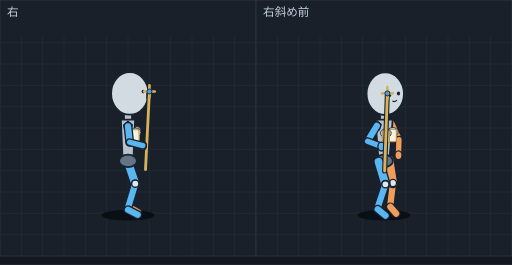
t = 0.00 s
t = 0.10 s: frame unchanged from t = 0.00 s, image omitted
t = 0.20 s: frame unchanged from t = 0.00 s, image omitted
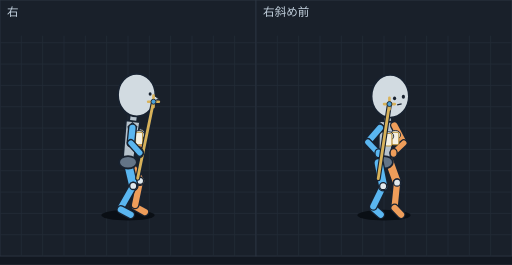
t = 0.29 s
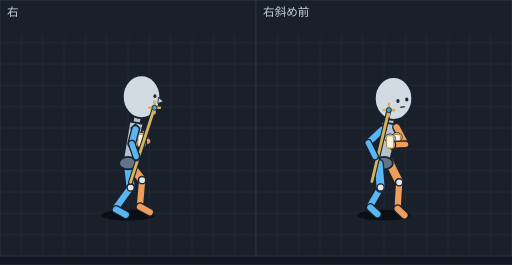
t = 0.38 s
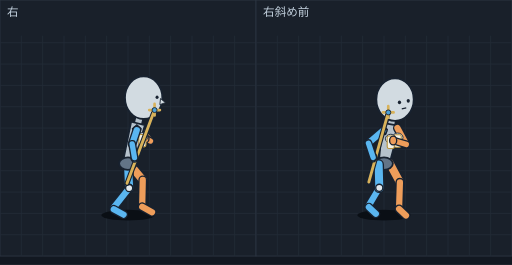
t = 0.47 s

The animated SVG that drew these frames (rendered in a browser with its animation timeline set to each time). Animation: 12 SMIL elements (animate=12); one cycle of 0.57 s, repeats indefinitely.

<svg xmlns="http://www.w3.org/2000/svg" viewBox="0 0 576 298" width="576" height="298" font-family="sans-serif"><rect width="576" height="298" fill="#121821"/><g transform="translate(0,0)"><rect width="288" height="288" fill="#19202a" stroke="#2c3542"/><line x1="24" y1="40" x2="24" y2="288" stroke="#222b37"/><line x1="48" y1="40" x2="48" y2="288" stroke="#222b37"/><line x1="72" y1="40" x2="72" y2="288" stroke="#222b37"/><line x1="96" y1="40" x2="96" y2="288" stroke="#222b37"/><line x1="120" y1="40" x2="120" y2="288" stroke="#222b37"/><line x1="144" y1="40" x2="144" y2="288" stroke="#222b37"/><line x1="168" y1="40" x2="168" y2="288" stroke="#222b37"/><line x1="192" y1="40" x2="192" y2="288" stroke="#222b37"/><line x1="216" y1="40" x2="216" y2="288" stroke="#222b37"/><line x1="240" y1="40" x2="240" y2="288" stroke="#222b37"/><line x1="264" y1="40" x2="264" y2="288" stroke="#222b37"/><line x1="0" y1="48" x2="288" y2="48" stroke="#222b37"/><line x1="0" y1="72" x2="288" y2="72" stroke="#222b37"/><line x1="0" y1="96" x2="288" y2="96" stroke="#222b37"/><line x1="0" y1="120" x2="288" y2="120" stroke="#222b37"/><line x1="0" y1="144" x2="288" y2="144" stroke="#222b37"/><line x1="0" y1="168" x2="288" y2="168" stroke="#222b37"/><line x1="0" y1="192" x2="288" y2="192" stroke="#222b37"/><line x1="0" y1="216" x2="288" y2="216" stroke="#222b37"/><line x1="0" y1="240" x2="288" y2="240" stroke="#222b37"/><line x1="0" y1="264" x2="288" y2="264" stroke="#222b37"/><text x="8" y="18" font-size="13" fill="#c4d2df">右</text><g display="inline"><ellipse cx="144.0" cy="242" rx="30" ry="6" fill="#0a0f15"/><line x1="145.7" y1="155.8" x2="147.8" y2="173.1" stroke="#182230" stroke-width="9" stroke-linecap="round"/><line x1="145.7" y1="155.8" x2="147.8" y2="173.1" stroke="#ee9d5a" stroke-width="6" stroke-linecap="round"/><ellipse cx="147.8" cy="173.1" rx="4" ry="5" fill="#ee9d5a" stroke="#182230" stroke-width="1.5"/><line x1="144.0" y1="137.9" x2="145.7" y2="155.8" stroke="#182230" stroke-width="10" stroke-linecap="round"/><line x1="144.0" y1="137.9" x2="145.7" y2="155.8" stroke="#ee9d5a" stroke-width="7" stroke-linecap="round"/><line x1="144.0" y1="232.2" x2="154.9" y2="238.5" stroke="#182230" stroke-width="10" stroke-linecap="round"/><line x1="144.0" y1="232.2" x2="154.9" y2="238.5" stroke="#ee9d5a" stroke-width="7" stroke-linecap="round"/><line x1="152.2" y1="204.5" x2="144.0" y2="230.2" stroke="#182230" stroke-width="10" stroke-linecap="round"/><line x1="152.2" y1="204.5" x2="144.0" y2="230.2" stroke="#ee9d5a" stroke-width="7" stroke-linecap="round"/><line x1="144.0" y1="179.5" x2="152.2" y2="204.5" stroke="#182230" stroke-width="12" stroke-linecap="round"/><line x1="144.0" y1="179.5" x2="152.2" y2="204.5" stroke="#ee9d5a" stroke-width="9" stroke-linecap="round"/><ellipse cx="152.2" cy="204.5" rx="4" ry="4" fill="#e1e8ec" stroke="#182230" stroke-width="1.5"/><ellipse cx="152.5" cy="147.0" rx="6" ry="5" fill="#dfe4e8" stroke="#182230" stroke-width="1"/><rect x="148.5" y="144.0" width="8" height="14" rx="2" fill="#f5f1e3" stroke="#b8923a" stroke-width="1.2"/><line x1="144.0" y1="182.5" x2="152.2" y2="206.6" stroke="#182230" stroke-width="12" stroke-linecap="round"/><line x1="144.0" y1="182.5" x2="152.2" y2="206.6" stroke="#5ab6f0" stroke-width="9" stroke-linecap="round"/><line x1="152.2" y1="206.6" x2="144.0" y2="233.8" stroke="#182230" stroke-width="10" stroke-linecap="round"/><line x1="152.2" y1="206.6" x2="144.0" y2="233.8" stroke="#5ab6f0" stroke-width="7" stroke-linecap="round"/><line x1="144.0" y1="235.8" x2="154.9" y2="241.5" stroke="#182230" stroke-width="10" stroke-linecap="round"/><line x1="144.0" y1="235.8" x2="154.9" y2="241.5" stroke="#5ab6f0" stroke-width="7" stroke-linecap="round"/><ellipse cx="152.2" cy="206.6" rx="4" ry="4" fill="#e1e8ec" stroke="#182230" stroke-width="1.5"/><line x1="144.0" y1="125.5" x2="144.0" y2="144.5" stroke="#182230" stroke-width="10" stroke-linecap="round"/><line x1="144.0" y1="125.5" x2="144.0" y2="144.5" stroke="#b6c2cc" stroke-width="7" stroke-linecap="round"/><polygon points="152.0,134.5 136.0,134.5 138.0,181.0 150.0,181.0" fill="#b6c2cc" stroke="#182230" stroke-width="2" stroke-linejoin="round"/><ellipse cx="144.0" cy="181.0" rx="10" ry="7" fill="#637487" stroke="#182230" stroke-width="2"/><polygon points="146.0,99.4 142.0,90.7 146.0,105.4" fill="#f0d7c3" stroke="#182230" stroke-width="1.5" stroke-linejoin="round"/><polygon points="146.0,102.6 142.0,99.3 146.0,108.6" fill="#f0d7c3" stroke="#182230" stroke-width="1.5" stroke-linejoin="round"/><ellipse cx="146.0" cy="105.0" rx="21" ry="24" fill="#d2dbe1" stroke="#182230" stroke-width="2"/><ellipse cx="161.0" cy="103.0" rx="1.7" ry="2" fill="#182230"/><polygon points="165.0,104.0 171.0,108.0 165.0,111.0" fill="#d2dbe1" stroke="#182230" stroke-width="1"/><ellipse cx="152.5" cy="149.0" rx="6" ry="5" fill="#dfe4e8" stroke="#182230" stroke-width="1"/><rect x="148.5" y="146.0" width="8" height="14" rx="2" fill="#f5f1e3" stroke="#b8923a" stroke-width="1.2"/><polygon points="144.0,136.1 149.0,140.6 147.0,146.6 140.0,145.1 139.0,140.6" fill="#246a9e" stroke="#182230" stroke-width="1.2"/><line x1="163.7" y1="190.8" x2="168.1" y2="102.9" stroke="#182230" stroke-width="5.7" stroke-linecap="round"/><line x1="163.7" y1="190.8" x2="168.1" y2="102.9" stroke="#d8b25a" stroke-width="3.2" stroke-linecap="round"/><path d="M162.1,102.9 H174.1 M168.1,95.9 V108.9" stroke="#d8b25a" stroke-width="3" stroke-linecap="round"/><circle cx="168.1" cy="102.9" r="2.8" fill="#4aa0d8" stroke="#182230" stroke-width="1"/><line x1="144.0" y1="142.1" x2="145.9" y2="160.0" stroke="#182230" stroke-width="10" stroke-linecap="round"/><line x1="144.0" y1="142.1" x2="145.9" y2="160.0" stroke="#5ab6f0" stroke-width="7" stroke-linecap="round"/><ellipse cx="160.7" cy="163.8" rx="4" ry="5" fill="#5ab6f0" stroke="#182230" stroke-width="1.5"/><line x1="145.9" y1="160.0" x2="160.7" y2="163.8" stroke="#182230" stroke-width="9" stroke-linecap="round"/><line x1="145.9" y1="160.0" x2="160.7" y2="163.8" stroke="#5ab6f0" stroke-width="6" stroke-linecap="round"/><animate attributeName="display" values="inline;none;none;none;none;none" keyTimes="0.0000;0.3509;0.4737;0.5965;0.7193;0.8596" calcMode="discrete" dur="570ms" repeatCount="indefinite"/></g><g display="none"><ellipse cx="144.0" cy="242" rx="30" ry="6" fill="#0a0f15"/><line x1="149.8" y1="156.9" x2="150.3" y2="173.8" stroke="#182230" stroke-width="9" stroke-linecap="round"/><line x1="149.8" y1="156.9" x2="150.3" y2="173.8" stroke="#ee9d5a" stroke-width="6" stroke-linecap="round"/><line x1="145.6" y1="138.4" x2="149.8" y2="156.9" stroke="#182230" stroke-width="10" stroke-linecap="round"/><line x1="145.6" y1="138.4" x2="149.8" y2="156.9" stroke="#ee9d5a" stroke-width="7" stroke-linecap="round"/><ellipse cx="150.3" cy="173.8" rx="4" ry="5" fill="#ee9d5a" stroke="#182230" stroke-width="1.5"/><line x1="146.5" y1="232.3" x2="157.4" y2="238.5" stroke="#182230" stroke-width="10" stroke-linecap="round"/><line x1="146.5" y1="232.3" x2="157.4" y2="238.5" stroke="#ee9d5a" stroke-width="7" stroke-linecap="round"/><line x1="154.2" y1="204.2" x2="146.5" y2="230.3" stroke="#182230" stroke-width="10" stroke-linecap="round"/><line x1="154.2" y1="204.2" x2="146.5" y2="230.3" stroke="#ee9d5a" stroke-width="7" stroke-linecap="round"/><line x1="144.0" y1="179.9" x2="154.2" y2="204.2" stroke="#182230" stroke-width="12" stroke-linecap="round"/><line x1="144.0" y1="179.9" x2="154.2" y2="204.2" stroke="#ee9d5a" stroke-width="9" stroke-linecap="round"/><ellipse cx="154.2" cy="204.2" rx="4" ry="4" fill="#e1e8ec" stroke="#182230" stroke-width="1.5"/><ellipse cx="153.8" cy="147.8" rx="6" ry="5" fill="#dfe4e8" stroke="#182230" stroke-width="1"/><rect x="149.8" y="144.8" width="8" height="14" rx="2" fill="#f5f1e3" stroke="#b8923a" stroke-width="1.2"/><line x1="144.0" y1="183.0" x2="151.8" y2="207.3" stroke="#182230" stroke-width="12" stroke-linecap="round"/><line x1="144.0" y1="183.0" x2="151.8" y2="207.3" stroke="#5ab6f0" stroke-width="9" stroke-linecap="round"/><line x1="151.8" y1="207.3" x2="141.5" y2="233.7" stroke="#182230" stroke-width="10" stroke-linecap="round"/><line x1="151.8" y1="207.3" x2="141.5" y2="233.7" stroke="#5ab6f0" stroke-width="7" stroke-linecap="round"/><line x1="141.5" y1="235.7" x2="152.4" y2="241.5" stroke="#182230" stroke-width="10" stroke-linecap="round"/><line x1="141.5" y1="235.7" x2="152.4" y2="241.5" stroke="#5ab6f0" stroke-width="7" stroke-linecap="round"/><ellipse cx="151.8" cy="207.3" rx="4" ry="4" fill="#e1e8ec" stroke="#182230" stroke-width="1.5"/><line x1="146.1" y1="126.0" x2="145.4" y2="145.0" stroke="#182230" stroke-width="10" stroke-linecap="round"/><line x1="146.1" y1="126.0" x2="145.4" y2="145.0" stroke="#b6c2cc" stroke-width="7" stroke-linecap="round"/><polygon points="153.8,135.3 137.8,134.7 138.0,181.2 150.0,181.7" fill="#b6c2cc" stroke="#182230" stroke-width="2" stroke-linejoin="round"/><ellipse cx="144.0" cy="181.5" rx="10" ry="7" fill="#637487" stroke="#182230" stroke-width="2"/><polygon points="148.5,99.9 144.6,91.1 148.4,105.9" fill="#f0d7c3" stroke="#182230" stroke-width="1.5" stroke-linejoin="round"/><polygon points="148.5,103.1 144.6,99.8 148.4,109.1" fill="#f0d7c3" stroke="#182230" stroke-width="1.5" stroke-linejoin="round"/><ellipse cx="148.5" cy="105.5" rx="21" ry="24" fill="#d2dbe1" stroke="#182230" stroke-width="2"/><ellipse cx="163.5" cy="103.8" rx="1.7" ry="2" fill="#182230"/><polygon points="167.5,104.8 173.4,108.9 167.4,111.8" fill="#d2dbe1" stroke="#182230" stroke-width="1"/><ellipse cx="153.8" cy="149.8" rx="6" ry="5" fill="#dfe4e8" stroke="#182230" stroke-width="1"/><rect x="149.8" y="146.8" width="8" height="14" rx="2" fill="#f5f1e3" stroke="#b8923a" stroke-width="1.2"/><polygon points="145.6,136.6 150.6,141.1 148.6,147.1 141.6,145.6 140.6,141.1" fill="#246a9e" stroke="#182230" stroke-width="1.2"/><line x1="161.4" y1="194.2" x2="170.0" y2="106.6" stroke="#182230" stroke-width="5.7" stroke-linecap="round"/><line x1="161.4" y1="194.2" x2="170.0" y2="106.6" stroke="#d8b25a" stroke-width="3.2" stroke-linecap="round"/><path d="M164.0,106.6 H176.0 M170.0,99.6 V112.6" stroke="#d8b25a" stroke-width="3" stroke-linecap="round"/><circle cx="170.0" cy="106.6" r="2.8" fill="#4aa0d8" stroke="#182230" stroke-width="1"/><line x1="145.6" y1="142.6" x2="146.3" y2="160.3" stroke="#182230" stroke-width="10" stroke-linecap="round"/><line x1="145.6" y1="142.6" x2="146.3" y2="160.3" stroke="#5ab6f0" stroke-width="7" stroke-linecap="round"/><ellipse cx="160.0" cy="166.5" rx="4" ry="5" fill="#5ab6f0" stroke="#182230" stroke-width="1.5"/><line x1="146.3" y1="160.3" x2="160.0" y2="166.5" stroke="#182230" stroke-width="9" stroke-linecap="round"/><line x1="146.3" y1="160.3" x2="160.0" y2="166.5" stroke="#5ab6f0" stroke-width="6" stroke-linecap="round"/><animate attributeName="display" values="none;inline;none;none;none;none" keyTimes="0.0000;0.3509;0.4737;0.5965;0.7193;0.8596" calcMode="discrete" dur="570ms" repeatCount="indefinite"/></g><g display="none"><ellipse cx="144.0" cy="242" rx="30" ry="6" fill="#0a0f15"/><line x1="149.0" y1="139.7" x2="158.8" y2="158.2" stroke="#182230" stroke-width="10" stroke-linecap="round"/><line x1="149.0" y1="139.7" x2="158.8" y2="158.2" stroke="#ee9d5a" stroke-width="7" stroke-linecap="round"/><line x1="158.8" y1="158.2" x2="156.8" y2="170.2" stroke="#182230" stroke-width="9" stroke-linecap="round"/><line x1="158.8" y1="158.2" x2="156.8" y2="170.2" stroke="#ee9d5a" stroke-width="6" stroke-linecap="round"/><line x1="152.0" y1="232.4" x2="163.0" y2="238.5" stroke="#182230" stroke-width="10" stroke-linecap="round"/><line x1="152.0" y1="232.4" x2="163.0" y2="238.5" stroke="#ee9d5a" stroke-width="7" stroke-linecap="round"/><line x1="157.6" y1="203.3" x2="152.0" y2="230.4" stroke="#182230" stroke-width="10" stroke-linecap="round"/><line x1="157.6" y1="203.3" x2="152.0" y2="230.4" stroke="#ee9d5a" stroke-width="7" stroke-linecap="round"/><line x1="144.0" y1="181.0" x2="157.6" y2="203.3" stroke="#182230" stroke-width="12" stroke-linecap="round"/><line x1="144.0" y1="181.0" x2="157.6" y2="203.3" stroke="#ee9d5a" stroke-width="9" stroke-linecap="round"/><ellipse cx="157.6" cy="203.3" rx="4" ry="4" fill="#e1e8ec" stroke="#182230" stroke-width="1.5"/><ellipse cx="156.5" cy="149.8" rx="6" ry="5" fill="#dfe4e8" stroke="#182230" stroke-width="1"/><rect x="152.5" y="146.8" width="8" height="14" rx="2" fill="#f5f1e3" stroke="#b8923a" stroke-width="1.2"/><ellipse cx="156.8" cy="170.2" rx="4" ry="5" fill="#ee9d5a" stroke="#182230" stroke-width="1.5"/><line x1="144.0" y1="184.0" x2="149.9" y2="209.1" stroke="#182230" stroke-width="12" stroke-linecap="round"/><line x1="144.0" y1="184.0" x2="149.9" y2="209.1" stroke="#5ab6f0" stroke-width="9" stroke-linecap="round"/><line x1="149.9" y1="209.1" x2="136.0" y2="233.6" stroke="#182230" stroke-width="10" stroke-linecap="round"/><line x1="149.9" y1="209.1" x2="136.0" y2="233.6" stroke="#5ab6f0" stroke-width="7" stroke-linecap="round"/><line x1="136.0" y1="235.6" x2="147.0" y2="241.5" stroke="#182230" stroke-width="10" stroke-linecap="round"/><line x1="136.0" y1="235.6" x2="147.0" y2="241.5" stroke="#5ab6f0" stroke-width="7" stroke-linecap="round"/><ellipse cx="149.9" cy="209.1" rx="4" ry="4" fill="#e1e8ec" stroke="#182230" stroke-width="1.5"/><line x1="150.8" y1="127.4" x2="148.4" y2="146.3" stroke="#182230" stroke-width="10" stroke-linecap="round"/><line x1="150.8" y1="127.4" x2="148.4" y2="146.3" stroke="#b6c2cc" stroke-width="7" stroke-linecap="round"/><polygon points="157.6,137.3 141.7,135.4 138.0,181.8 150.0,183.2" fill="#b6c2cc" stroke="#182230" stroke-width="2" stroke-linejoin="round"/><ellipse cx="144.0" cy="182.5" rx="10" ry="7" fill="#637487" stroke="#182230" stroke-width="2"/><polygon points="154.0,101.3 150.4,92.4 153.7,107.3" fill="#f0d7c3" stroke="#182230" stroke-width="1.5" stroke-linejoin="round"/><polygon points="154.0,104.6 150.4,101.1 153.7,110.6" fill="#f0d7c3" stroke="#182230" stroke-width="1.5" stroke-linejoin="round"/><ellipse cx="153.8" cy="106.9" rx="21" ry="24" fill="#d2dbe1" stroke="#182230" stroke-width="2"/><ellipse cx="168.9" cy="105.7" rx="1.7" ry="2" fill="#182230"/><polygon points="172.9,106.9 178.6,111.2 172.5,113.9" fill="#d2dbe1" stroke="#182230" stroke-width="1"/><ellipse cx="156.5" cy="151.8" rx="6" ry="5" fill="#dfe4e8" stroke="#182230" stroke-width="1"/><rect x="152.5" y="148.8" width="8" height="14" rx="2" fill="#f5f1e3" stroke="#b8923a" stroke-width="1.2"/><polygon points="149.0,137.9 154.0,142.4 152.0,148.4 145.0,146.9 144.0,142.4" fill="#246a9e" stroke="#182230" stroke-width="1.2"/><line x1="149.0" y1="143.9" x2="147.3" y2="160.9" stroke="#182230" stroke-width="10" stroke-linecap="round"/><line x1="149.0" y1="143.9" x2="147.3" y2="160.9" stroke="#5ab6f0" stroke-width="7" stroke-linecap="round"/><line x1="154.9" y1="200.5" x2="172.7" y2="114.4" stroke="#182230" stroke-width="5.7" stroke-linecap="round"/><line x1="154.9" y1="200.5" x2="172.7" y2="114.4" stroke="#d8b25a" stroke-width="3.2" stroke-linecap="round"/><path d="M166.7,114.4 H178.7 M172.7,107.4 V120.4" stroke="#d8b25a" stroke-width="3" stroke-linecap="round"/><circle cx="172.7" cy="114.4" r="2.8" fill="#4aa0d8" stroke="#182230" stroke-width="1"/><ellipse cx="157.3" cy="171.9" rx="4" ry="5" fill="#5ab6f0" stroke="#182230" stroke-width="1.5"/><line x1="147.3" y1="160.9" x2="157.3" y2="171.9" stroke="#182230" stroke-width="9" stroke-linecap="round"/><line x1="147.3" y1="160.9" x2="157.3" y2="171.9" stroke="#5ab6f0" stroke-width="6" stroke-linecap="round"/><animate attributeName="display" values="none;none;inline;none;none;none" keyTimes="0.0000;0.3509;0.4737;0.5965;0.7193;0.8596" calcMode="discrete" dur="570ms" repeatCount="indefinite"/></g><g display="none"><ellipse cx="144.0" cy="242" rx="30" ry="6" fill="#0a0f15"/><line x1="152.4" y1="141.3" x2="166.1" y2="158.9" stroke="#182230" stroke-width="10" stroke-linecap="round"/><line x1="152.4" y1="141.3" x2="166.1" y2="158.9" stroke="#ee9d5a" stroke-width="7" stroke-linecap="round"/><line x1="144.0" y1="182.0" x2="159.9" y2="202.6" stroke="#182230" stroke-width="12" stroke-linecap="round"/><line x1="144.0" y1="182.0" x2="159.9" y2="202.6" stroke="#ee9d5a" stroke-width="9" stroke-linecap="round"/><line x1="159.9" y1="202.6" x2="157.5" y2="230.5" stroke="#182230" stroke-width="10" stroke-linecap="round"/><line x1="159.9" y1="202.6" x2="157.5" y2="230.5" stroke="#ee9d5a" stroke-width="7" stroke-linecap="round"/><ellipse cx="159.9" cy="202.6" rx="4" ry="4" fill="#e1e8ec" stroke="#182230" stroke-width="1.5"/><line x1="157.5" y1="232.5" x2="168.5" y2="238.6" stroke="#182230" stroke-width="10" stroke-linecap="round"/><line x1="157.5" y1="232.5" x2="168.5" y2="238.6" stroke="#ee9d5a" stroke-width="7" stroke-linecap="round"/><line x1="166.1" y1="158.9" x2="160.9" y2="160.9" stroke="#182230" stroke-width="9" stroke-linecap="round"/><line x1="166.1" y1="158.9" x2="160.9" y2="160.9" stroke="#ee9d5a" stroke-width="6" stroke-linecap="round"/><ellipse cx="159.1" cy="152.0" rx="6" ry="5" fill="#dfe4e8" stroke="#182230" stroke-width="1"/><rect x="155.1" y="149.0" width="8" height="14" rx="2" fill="#f5f1e3" stroke="#b8923a" stroke-width="1.2"/><line x1="144.0" y1="185.1" x2="147.0" y2="210.9" stroke="#182230" stroke-width="12" stroke-linecap="round"/><line x1="144.0" y1="185.1" x2="147.0" y2="210.9" stroke="#5ab6f0" stroke-width="9" stroke-linecap="round"/><line x1="147.0" y1="210.9" x2="130.5" y2="233.5" stroke="#182230" stroke-width="10" stroke-linecap="round"/><line x1="147.0" y1="210.9" x2="130.5" y2="233.5" stroke="#5ab6f0" stroke-width="7" stroke-linecap="round"/><line x1="130.5" y1="235.5" x2="141.5" y2="241.5" stroke="#182230" stroke-width="10" stroke-linecap="round"/><line x1="130.5" y1="235.5" x2="141.5" y2="241.5" stroke="#5ab6f0" stroke-width="7" stroke-linecap="round"/><ellipse cx="147.0" cy="210.9" rx="4" ry="4" fill="#e1e8ec" stroke="#182230" stroke-width="1.5"/><line x1="155.4" y1="129.2" x2="151.5" y2="147.8" stroke="#182230" stroke-width="10" stroke-linecap="round"/><line x1="155.4" y1="129.2" x2="151.5" y2="147.8" stroke="#b6c2cc" stroke-width="7" stroke-linecap="round"/><polygon points="161.3,139.7 145.7,136.4 138.1,182.3 149.9,184.8" fill="#b6c2cc" stroke="#182230" stroke-width="2" stroke-linejoin="round"/><ellipse cx="144.0" cy="183.5" rx="10" ry="7" fill="#637487" stroke="#182230" stroke-width="2"/><polygon points="159.5,103.2 156.1,94.2 159.0,109.2" fill="#f0d7c3" stroke="#182230" stroke-width="1.5" stroke-linejoin="round"/><polygon points="159.5,106.4 156.1,102.8 159.0,112.4" fill="#f0d7c3" stroke="#182230" stroke-width="1.5" stroke-linejoin="round"/><ellipse cx="159.2" cy="108.8" rx="21" ry="24" fill="#d2dbe1" stroke="#182230" stroke-width="2"/><ellipse cx="174.3" cy="108.1" rx="1.7" ry="2" fill="#182230"/><polygon points="178.2,109.5 183.8,114.0 177.6,116.4" fill="#d2dbe1" stroke="#182230" stroke-width="1"/><ellipse cx="160.9" cy="160.9" rx="4" ry="5" fill="#ee9d5a" stroke="#182230" stroke-width="1.5"/><ellipse cx="159.1" cy="154.0" rx="6" ry="5" fill="#dfe4e8" stroke="#182230" stroke-width="1"/><rect x="155.1" y="151.0" width="8" height="14" rx="2" fill="#f5f1e3" stroke="#b8923a" stroke-width="1.2"/><polygon points="152.4,139.5 157.4,144.0 155.4,150.0 148.4,148.5 147.4,144.0" fill="#246a9e" stroke="#182230" stroke-width="1.2"/><line x1="152.4" y1="145.5" x2="148.2" y2="161.6" stroke="#182230" stroke-width="10" stroke-linecap="round"/><line x1="152.4" y1="145.5" x2="148.2" y2="161.6" stroke="#5ab6f0" stroke-width="7" stroke-linecap="round"/><line x1="146.9" y1="204.9" x2="173.8" y2="121.2" stroke="#182230" stroke-width="5.7" stroke-linecap="round"/><line x1="146.9" y1="204.9" x2="173.8" y2="121.2" stroke="#d8b25a" stroke-width="3.2" stroke-linecap="round"/><path d="M167.8,121.2 H179.8 M173.8,114.2 V127.2" stroke="#d8b25a" stroke-width="3" stroke-linecap="round"/><circle cx="173.8" cy="121.2" r="2.8" fill="#4aa0d8" stroke="#182230" stroke-width="1"/><ellipse cx="153.3" cy="176.0" rx="4" ry="5" fill="#5ab6f0" stroke="#182230" stroke-width="1.5"/><line x1="148.2" y1="161.6" x2="153.3" y2="176.0" stroke="#182230" stroke-width="9" stroke-linecap="round"/><line x1="148.2" y1="161.6" x2="153.3" y2="176.0" stroke="#5ab6f0" stroke-width="6" stroke-linecap="round"/><animate attributeName="display" values="none;none;none;inline;none;none" keyTimes="0.0000;0.3509;0.4737;0.5965;0.7193;0.8596" calcMode="discrete" dur="570ms" repeatCount="indefinite"/></g><g display="none"><ellipse cx="144.0" cy="242" rx="30" ry="6" fill="#0a0f15"/><line x1="153.9" y1="142.1" x2="169.3" y2="158.6" stroke="#182230" stroke-width="10" stroke-linecap="round"/><line x1="153.9" y1="142.1" x2="169.3" y2="158.6" stroke="#ee9d5a" stroke-width="7" stroke-linecap="round"/><ellipse cx="160.6" cy="202.4" rx="4" ry="4" fill="#e1e8ec" stroke="#182230" stroke-width="1.5"/><line x1="144.0" y1="182.5" x2="160.6" y2="202.4" stroke="#182230" stroke-width="12" stroke-linecap="round"/><line x1="144.0" y1="182.5" x2="160.6" y2="202.4" stroke="#ee9d5a" stroke-width="9" stroke-linecap="round"/><line x1="160.6" y1="202.4" x2="160.0" y2="230.6" stroke="#182230" stroke-width="10" stroke-linecap="round"/><line x1="160.6" y1="202.4" x2="160.0" y2="230.6" stroke="#ee9d5a" stroke-width="7" stroke-linecap="round"/><line x1="160.0" y1="232.6" x2="171.0" y2="238.6" stroke="#182230" stroke-width="10" stroke-linecap="round"/><line x1="160.0" y1="232.6" x2="171.0" y2="238.6" stroke="#ee9d5a" stroke-width="7" stroke-linecap="round"/><ellipse cx="160.2" cy="152.2" rx="6" ry="5" fill="#dfe4e8" stroke="#182230" stroke-width="1"/><rect x="156.2" y="149.2" width="8" height="14" rx="2" fill="#f5f1e3" stroke="#b8923a" stroke-width="1.2"/><line x1="169.3" y1="158.6" x2="163.6" y2="155.8" stroke="#182230" stroke-width="9" stroke-linecap="round"/><line x1="169.3" y1="158.6" x2="163.6" y2="155.8" stroke="#ee9d5a" stroke-width="6" stroke-linecap="round"/><line x1="144.0" y1="185.5" x2="145.3" y2="211.5" stroke="#182230" stroke-width="12" stroke-linecap="round"/><line x1="144.0" y1="185.5" x2="145.3" y2="211.5" stroke="#5ab6f0" stroke-width="9" stroke-linecap="round"/><line x1="145.3" y1="211.5" x2="128.0" y2="233.4" stroke="#182230" stroke-width="10" stroke-linecap="round"/><line x1="145.3" y1="211.5" x2="128.0" y2="233.4" stroke="#5ab6f0" stroke-width="7" stroke-linecap="round"/><line x1="128.0" y1="235.4" x2="139.0" y2="241.4" stroke="#182230" stroke-width="10" stroke-linecap="round"/><line x1="128.0" y1="235.4" x2="139.0" y2="241.4" stroke="#5ab6f0" stroke-width="7" stroke-linecap="round"/><ellipse cx="145.3" cy="211.5" rx="4" ry="4" fill="#e1e8ec" stroke="#182230" stroke-width="1.5"/><line x1="157.4" y1="130.1" x2="152.8" y2="148.6" stroke="#182230" stroke-width="10" stroke-linecap="round"/><line x1="157.4" y1="130.1" x2="152.8" y2="148.6" stroke="#b6c2cc" stroke-width="7" stroke-linecap="round"/><polygon points="163.0,140.8 147.5,136.9 138.2,182.5 149.8,185.5" fill="#b6c2cc" stroke="#182230" stroke-width="2" stroke-linejoin="round"/><ellipse cx="144.0" cy="184.0" rx="10" ry="7" fill="#637487" stroke="#182230" stroke-width="2"/><polygon points="162.0,104.2 158.6,95.1 161.4,110.1" fill="#f0d7c3" stroke="#182230" stroke-width="1.5" stroke-linejoin="round"/><polygon points="162.0,107.4 158.6,103.7 161.4,113.4" fill="#f0d7c3" stroke="#182230" stroke-width="1.5" stroke-linejoin="round"/><ellipse cx="161.6" cy="109.8" rx="21" ry="24" fill="#d2dbe1" stroke="#182230" stroke-width="2"/><ellipse cx="176.7" cy="109.3" rx="1.7" ry="2" fill="#182230"/><polygon points="180.6,110.8 186.1,115.4 179.8,117.7" fill="#d2dbe1" stroke="#182230" stroke-width="1"/><ellipse cx="163.6" cy="155.8" rx="4" ry="5" fill="#ee9d5a" stroke="#182230" stroke-width="1.5"/><ellipse cx="160.2" cy="154.2" rx="6" ry="5" fill="#dfe4e8" stroke="#182230" stroke-width="1"/><rect x="156.2" y="151.2" width="8" height="14" rx="2" fill="#f5f1e3" stroke="#b8923a" stroke-width="1.2"/><polygon points="153.9,140.3 158.9,144.8 156.9,150.8 149.9,149.3 148.9,144.8" fill="#246a9e" stroke="#182230" stroke-width="1.2"/><line x1="153.9" y1="146.3" x2="148.7" y2="161.9" stroke="#182230" stroke-width="10" stroke-linecap="round"/><line x1="153.9" y1="146.3" x2="148.7" y2="161.9" stroke="#5ab6f0" stroke-width="7" stroke-linecap="round"/><line x1="142.9" y1="206.2" x2="173.9" y2="123.8" stroke="#182230" stroke-width="5.7" stroke-linecap="round"/><line x1="142.9" y1="206.2" x2="173.9" y2="123.8" stroke="#d8b25a" stroke-width="3.2" stroke-linecap="round"/><path d="M167.9,123.8 H179.9 M173.9,116.8 V129.8" stroke="#d8b25a" stroke-width="3" stroke-linecap="round"/><circle cx="173.9" cy="123.8" r="2.8" fill="#4aa0d8" stroke="#182230" stroke-width="1"/><ellipse cx="151.3" cy="177.3" rx="4" ry="5" fill="#5ab6f0" stroke="#182230" stroke-width="1.5"/><line x1="148.7" y1="161.9" x2="151.3" y2="177.3" stroke="#182230" stroke-width="9" stroke-linecap="round"/><line x1="148.7" y1="161.9" x2="151.3" y2="177.3" stroke="#5ab6f0" stroke-width="6" stroke-linecap="round"/><animate attributeName="display" values="none;none;none;none;inline;none" keyTimes="0.0000;0.3509;0.4737;0.5965;0.7193;0.8596" calcMode="discrete" dur="570ms" repeatCount="indefinite"/></g><g display="none"><ellipse cx="144.0" cy="242" rx="30" ry="6" fill="#0a0f15"/><line x1="155.2" y1="140.3" x2="169.6" y2="157.8" stroke="#182230" stroke-width="10" stroke-linecap="round"/><line x1="155.2" y1="140.3" x2="169.6" y2="157.8" stroke="#ee9d5a" stroke-width="7" stroke-linecap="round"/><line x1="145.0" y1="180.4" x2="165.9" y2="195.9" stroke="#182230" stroke-width="12" stroke-linecap="round"/><line x1="145.0" y1="180.4" x2="165.9" y2="195.9" stroke="#ee9d5a" stroke-width="9" stroke-linecap="round"/><ellipse cx="165.9" cy="195.9" rx="4" ry="4" fill="#e1e8ec" stroke="#182230" stroke-width="1.5"/><line x1="165.9" y1="195.9" x2="155.3" y2="222.1" stroke="#182230" stroke-width="10" stroke-linecap="round"/><line x1="165.9" y1="195.9" x2="155.3" y2="222.1" stroke="#ee9d5a" stroke-width="7" stroke-linecap="round"/><line x1="155.3" y1="224.1" x2="166.3" y2="227.1" stroke="#182230" stroke-width="10" stroke-linecap="round"/><line x1="155.3" y1="224.1" x2="166.3" y2="227.1" stroke="#ee9d5a" stroke-width="7" stroke-linecap="round"/><ellipse cx="160.6" cy="149.3" rx="6" ry="5" fill="#dfe4e8" stroke="#182230" stroke-width="1"/><rect x="156.6" y="146.3" width="8" height="14" rx="2" fill="#f5f1e3" stroke="#b8923a" stroke-width="1.2"/><line x1="169.6" y1="157.8" x2="162.9" y2="153.6" stroke="#182230" stroke-width="9" stroke-linecap="round"/><line x1="169.6" y1="157.8" x2="162.9" y2="153.6" stroke="#ee9d5a" stroke-width="6" stroke-linecap="round"/><line x1="143.0" y1="183.0" x2="146.1" y2="208.9" stroke="#182230" stroke-width="12" stroke-linecap="round"/><line x1="143.0" y1="183.0" x2="146.1" y2="208.9" stroke="#5ab6f0" stroke-width="9" stroke-linecap="round"/><line x1="146.1" y1="208.9" x2="132.7" y2="233.4" stroke="#182230" stroke-width="10" stroke-linecap="round"/><line x1="146.1" y1="208.9" x2="132.7" y2="233.4" stroke="#5ab6f0" stroke-width="7" stroke-linecap="round"/><line x1="132.7" y1="235.4" x2="143.7" y2="241.4" stroke="#182230" stroke-width="10" stroke-linecap="round"/><line x1="132.7" y1="235.4" x2="143.7" y2="241.4" stroke="#5ab6f0" stroke-width="7" stroke-linecap="round"/><ellipse cx="146.1" cy="208.9" rx="4" ry="4" fill="#e1e8ec" stroke="#182230" stroke-width="1.5"/><line x1="157.3" y1="128.0" x2="152.7" y2="146.4" stroke="#182230" stroke-width="10" stroke-linecap="round"/><line x1="157.3" y1="128.0" x2="152.7" y2="146.4" stroke="#b6c2cc" stroke-width="7" stroke-linecap="round"/><polygon points="162.9,138.6 147.3,134.8 138.2,180.2 149.8,183.1" fill="#b6c2cc" stroke="#182230" stroke-width="2" stroke-linejoin="round"/><ellipse cx="144.0" cy="181.7" rx="10" ry="7" fill="#637487" stroke="#182230" stroke-width="2"/><polygon points="161.9,102.0 158.5,92.9 161.3,107.9" fill="#f0d7c3" stroke="#182230" stroke-width="1.5" stroke-linejoin="round"/><polygon points="161.9,105.2 158.5,101.5 161.3,111.2" fill="#f0d7c3" stroke="#182230" stroke-width="1.5" stroke-linejoin="round"/><ellipse cx="161.5" cy="107.6" rx="21" ry="24" fill="#d2dbe1" stroke="#182230" stroke-width="2"/><ellipse cx="176.6" cy="107.1" rx="1.7" ry="2" fill="#182230"/><polygon points="180.5,108.6 186.0,113.2 179.7,115.5" fill="#d2dbe1" stroke="#182230" stroke-width="1"/><ellipse cx="162.9" cy="153.6" rx="4" ry="5" fill="#ee9d5a" stroke="#182230" stroke-width="1.5"/><ellipse cx="159.3" cy="151.0" rx="6" ry="5" fill="#dfe4e8" stroke="#182230" stroke-width="1"/><rect x="155.3" y="148.0" width="8" height="14" rx="2" fill="#f5f1e3" stroke="#b8923a" stroke-width="1.2"/><polygon points="152.4,137.8 157.4,142.3 155.4,148.3 148.4,146.8 147.4,142.3" fill="#246a9e" stroke="#182230" stroke-width="1.2"/><line x1="152.4" y1="143.8" x2="148.5" y2="160.6" stroke="#182230" stroke-width="10" stroke-linecap="round"/><line x1="152.4" y1="143.8" x2="148.5" y2="160.6" stroke="#5ab6f0" stroke-width="7" stroke-linecap="round"/><line x1="148.9" y1="203.2" x2="179.9" y2="120.8" stroke="#182230" stroke-width="5.7" stroke-linecap="round"/><line x1="148.9" y1="203.2" x2="179.9" y2="120.8" stroke="#d8b25a" stroke-width="3.2" stroke-linecap="round"/><path d="M173.9,120.8 H185.9 M179.9,113.8 V126.8" stroke="#d8b25a" stroke-width="3" stroke-linecap="round"/><circle cx="179.9" cy="120.8" r="2.8" fill="#4aa0d8" stroke="#182230" stroke-width="1"/><ellipse cx="155.9" cy="174.7" rx="4" ry="5" fill="#5ab6f0" stroke="#182230" stroke-width="1.5"/><line x1="148.5" y1="160.6" x2="155.9" y2="174.7" stroke="#182230" stroke-width="9" stroke-linecap="round"/><line x1="148.5" y1="160.6" x2="155.9" y2="174.7" stroke="#5ab6f0" stroke-width="6" stroke-linecap="round"/><animate attributeName="display" values="none;none;none;none;none;inline" keyTimes="0.0000;0.3509;0.4737;0.5965;0.7193;0.8596" calcMode="discrete" dur="570ms" repeatCount="indefinite"/></g></g><g transform="translate(288,0)"><rect width="288" height="288" fill="#19202a" stroke="#2c3542"/><line x1="24" y1="40" x2="24" y2="288" stroke="#222b37"/><line x1="48" y1="40" x2="48" y2="288" stroke="#222b37"/><line x1="72" y1="40" x2="72" y2="288" stroke="#222b37"/><line x1="96" y1="40" x2="96" y2="288" stroke="#222b37"/><line x1="120" y1="40" x2="120" y2="288" stroke="#222b37"/><line x1="144" y1="40" x2="144" y2="288" stroke="#222b37"/><line x1="168" y1="40" x2="168" y2="288" stroke="#222b37"/><line x1="192" y1="40" x2="192" y2="288" stroke="#222b37"/><line x1="216" y1="40" x2="216" y2="288" stroke="#222b37"/><line x1="240" y1="40" x2="240" y2="288" stroke="#222b37"/><line x1="264" y1="40" x2="264" y2="288" stroke="#222b37"/><line x1="0" y1="48" x2="288" y2="48" stroke="#222b37"/><line x1="0" y1="72" x2="288" y2="72" stroke="#222b37"/><line x1="0" y1="96" x2="288" y2="96" stroke="#222b37"/><line x1="0" y1="120" x2="288" y2="120" stroke="#222b37"/><line x1="0" y1="144" x2="288" y2="144" stroke="#222b37"/><line x1="0" y1="168" x2="288" y2="168" stroke="#222b37"/><line x1="0" y1="192" x2="288" y2="192" stroke="#222b37"/><line x1="0" y1="216" x2="288" y2="216" stroke="#222b37"/><line x1="0" y1="240" x2="288" y2="240" stroke="#222b37"/><line x1="0" y1="264" x2="288" y2="264" stroke="#222b37"/><text x="8" y="18" font-size="13" fill="#c4d2df">右斜め前</text><g display="inline"><ellipse cx="144.0" cy="242" rx="30" ry="6" fill="#0a0f15"/><line x1="152.1" y1="138.5" x2="160.8" y2="157.1" stroke="#182230" stroke-width="10" stroke-linecap="round"/><line x1="152.1" y1="138.5" x2="160.8" y2="157.1" stroke="#ee9d5a" stroke-width="7" stroke-linecap="round"/><line x1="154.1" y1="205.8" x2="151.1" y2="230.7" stroke="#182230" stroke-width="10" stroke-linecap="round"/><line x1="154.1" y1="205.8" x2="151.1" y2="230.7" stroke="#ee9d5a" stroke-width="7" stroke-linecap="round"/><line x1="151.1" y1="232.7" x2="157.7" y2="240.3" stroke="#182230" stroke-width="10" stroke-linecap="round"/><line x1="151.1" y1="232.7" x2="157.7" y2="240.3" stroke="#ee9d5a" stroke-width="7" stroke-linecap="round"/><line x1="150.0" y1="179.9" x2="154.1" y2="205.8" stroke="#182230" stroke-width="12" stroke-linecap="round"/><line x1="150.0" y1="179.9" x2="154.1" y2="205.8" stroke="#ee9d5a" stroke-width="9" stroke-linecap="round"/><line x1="144.0" y1="125.5" x2="144.0" y2="144.5" stroke="#182230" stroke-width="10" stroke-linecap="round"/><line x1="144.0" y1="125.5" x2="144.0" y2="144.5" stroke="#b6c2cc" stroke-width="7" stroke-linecap="round"/><polygon points="153.8,134.5 134.2,134.5 138.0,181.0 150.0,181.0" fill="#b6c2cc" stroke="#182230" stroke-width="2" stroke-linejoin="round"/><ellipse cx="144.0" cy="181.0" rx="10" ry="7" fill="#637487" stroke="#182230" stroke-width="2"/><line x1="160.8" y1="157.1" x2="160.3" y2="174.6" stroke="#182230" stroke-width="9" stroke-linecap="round"/><line x1="160.8" y1="157.1" x2="160.3" y2="174.6" stroke="#ee9d5a" stroke-width="6" stroke-linecap="round"/><ellipse cx="160.3" cy="174.6" rx="4" ry="5" fill="#ee9d5a" stroke="#182230" stroke-width="1.5"/><ellipse cx="154.1" cy="205.8" rx="4" ry="4" fill="#e1e8ec" stroke="#182230" stroke-width="1.5"/><polygon points="151.8,100.1 159.6,91.7 151.8,106.1" fill="#f0d7c3" stroke="#182230" stroke-width="1.5" stroke-linejoin="round"/><polygon points="139.1,102.4 125.6,97.8 139.1,108.4" fill="#f0d7c3" stroke="#182230" stroke-width="1.5" stroke-linejoin="round"/><ellipse cx="145.4" cy="105.3" rx="21" ry="24" fill="#d2dbe1" stroke="#182230" stroke-width="2"/><ellipse cx="150.4" cy="106.9" rx="1.8" ry="2.2" fill="#182230"/><ellipse cx="160.3" cy="105.1" rx="1.8" ry="2.2" fill="#182230"/><path d="M153.5,113.6 Q156.0,115.2 158.5,112.7" fill="none" stroke="#182230" stroke-width="1.2"/><ellipse cx="153.9" cy="148.4" rx="6" ry="5" fill="#dfe4e8" stroke="#182230" stroke-width="1"/><rect x="149.9" y="145.4" width="8" height="14" rx="2" fill="#f5f1e3" stroke="#b8923a" stroke-width="1.2"/><line x1="138.0" y1="182.1" x2="145.6" y2="207.3" stroke="#182230" stroke-width="12" stroke-linecap="round"/><line x1="138.0" y1="182.1" x2="145.6" y2="207.3" stroke="#5ab6f0" stroke-width="9" stroke-linecap="round"/><polygon points="135.9,135.5 140.9,140.0 138.9,146.0 131.9,144.5 130.9,140.0" fill="#246a9e" stroke="#182230" stroke-width="1.2"/><line x1="145.6" y1="207.3" x2="136.9" y2="233.3" stroke="#182230" stroke-width="10" stroke-linecap="round"/><line x1="145.6" y1="207.3" x2="136.9" y2="233.3" stroke="#5ab6f0" stroke-width="7" stroke-linecap="round"/><ellipse cx="145.6" cy="207.3" rx="4" ry="4" fill="#e1e8ec" stroke="#182230" stroke-width="1.5"/><line x1="136.9" y1="235.3" x2="145.7" y2="242.5" stroke="#182230" stroke-width="10" stroke-linecap="round"/><line x1="136.9" y1="235.3" x2="145.7" y2="242.5" stroke="#5ab6f0" stroke-width="7" stroke-linecap="round"/><ellipse cx="146.1" cy="149.8" rx="6" ry="5" fill="#dfe4e8" stroke="#182230" stroke-width="1"/><rect x="142.1" y="146.8" width="8" height="14" rx="2" fill="#f5f1e3" stroke="#b8923a" stroke-width="1.2"/><line x1="135.9" y1="141.5" x2="125.5" y2="158.8" stroke="#182230" stroke-width="10" stroke-linecap="round"/><line x1="135.9" y1="141.5" x2="125.5" y2="158.8" stroke="#5ab6f0" stroke-width="7" stroke-linecap="round"/><line x1="125.5" y1="158.8" x2="141.1" y2="164.8" stroke="#182230" stroke-width="9" stroke-linecap="round"/><line x1="125.5" y1="158.8" x2="141.1" y2="164.8" stroke="#5ab6f0" stroke-width="6" stroke-linecap="round"/><ellipse cx="141.1" cy="164.8" rx="4" ry="5" fill="#5ab6f0" stroke="#182230" stroke-width="1.5"/><line x1="144.7" y1="192.3" x2="147.8" y2="105.0" stroke="#182230" stroke-width="5.7" stroke-linecap="round"/><line x1="144.7" y1="192.3" x2="147.8" y2="105.0" stroke="#d8b25a" stroke-width="3.2" stroke-linecap="round"/><path d="M141.8,105.0 H153.8 M147.8,98.0 V111.0" stroke="#d8b25a" stroke-width="3" stroke-linecap="round"/><circle cx="147.8" cy="105.0" r="2.8" fill="#4aa0d8" stroke="#182230" stroke-width="1"/><animate attributeName="display" values="inline;none;none;none;none;none" keyTimes="0.0000;0.3509;0.4737;0.5965;0.7193;0.8596" calcMode="discrete" dur="570ms" repeatCount="indefinite"/></g><g display="none"><ellipse cx="144.0" cy="242" rx="30" ry="6" fill="#0a0f15"/><line x1="153.2" y1="139.2" x2="162.5" y2="158.7" stroke="#182230" stroke-width="10" stroke-linecap="round"/><line x1="153.2" y1="139.2" x2="162.5" y2="158.7" stroke="#ee9d5a" stroke-width="7" stroke-linecap="round"/><line x1="150.0" y1="180.4" x2="155.6" y2="205.8" stroke="#182230" stroke-width="12" stroke-linecap="round"/><line x1="150.0" y1="180.4" x2="155.6" y2="205.8" stroke="#ee9d5a" stroke-width="9" stroke-linecap="round"/><line x1="155.6" y1="205.8" x2="152.6" y2="231.1" stroke="#182230" stroke-width="10" stroke-linecap="round"/><line x1="155.6" y1="205.8" x2="152.6" y2="231.1" stroke="#ee9d5a" stroke-width="7" stroke-linecap="round"/><line x1="152.6" y1="233.1" x2="159.4" y2="240.6" stroke="#182230" stroke-width="10" stroke-linecap="round"/><line x1="152.6" y1="233.1" x2="159.4" y2="240.6" stroke="#ee9d5a" stroke-width="7" stroke-linecap="round"/><line x1="145.5" y1="126.3" x2="145.0" y2="145.2" stroke="#182230" stroke-width="10" stroke-linecap="round"/><line x1="145.5" y1="126.3" x2="145.0" y2="145.2" stroke="#b6c2cc" stroke-width="7" stroke-linecap="round"/><polygon points="155.0,135.4 135.5,134.9 138.0,181.3 150.0,181.6" fill="#b6c2cc" stroke="#182230" stroke-width="2" stroke-linejoin="round"/><ellipse cx="144.0" cy="181.5" rx="10" ry="7" fill="#637487" stroke="#182230" stroke-width="2"/><line x1="162.5" y1="158.7" x2="157.9" y2="175.3" stroke="#182230" stroke-width="9" stroke-linecap="round"/><line x1="162.5" y1="158.7" x2="157.9" y2="175.3" stroke="#ee9d5a" stroke-width="6" stroke-linecap="round"/><ellipse cx="157.9" cy="175.3" rx="4" ry="5" fill="#ee9d5a" stroke="#182230" stroke-width="1.5"/><ellipse cx="155.6" cy="205.8" rx="4" ry="4" fill="#e1e8ec" stroke="#182230" stroke-width="1.5"/><polygon points="153.6,100.9 161.4,92.5 153.5,106.9" fill="#f0d7c3" stroke="#182230" stroke-width="1.5" stroke-linejoin="round"/><polygon points="140.8,103.2 127.5,98.6 140.8,109.2" fill="#f0d7c3" stroke="#182230" stroke-width="1.5" stroke-linejoin="round"/><ellipse cx="147.1" cy="106.1" rx="21" ry="24" fill="#d2dbe1" stroke="#182230" stroke-width="2"/><ellipse cx="152.1" cy="108.0" rx="1.8" ry="2.2" fill="#182230"/><ellipse cx="162.0" cy="106.2" rx="1.8" ry="2.2" fill="#182230"/><path d="M155.2,114.7 Q157.7,116.2 160.2,113.8" fill="none" stroke="#182230" stroke-width="1.2"/><ellipse cx="154.8" cy="149.4" rx="6" ry="5" fill="#dfe4e8" stroke="#182230" stroke-width="1"/><rect x="150.8" y="146.4" width="8" height="14" rx="2" fill="#f5f1e3" stroke="#b8923a" stroke-width="1.2"/><line x1="145.1" y1="208.0" x2="135.4" y2="232.9" stroke="#182230" stroke-width="10" stroke-linecap="round"/><line x1="145.1" y1="208.0" x2="135.4" y2="232.9" stroke="#5ab6f0" stroke-width="7" stroke-linecap="round"/><line x1="138.0" y1="182.6" x2="145.1" y2="208.0" stroke="#182230" stroke-width="12" stroke-linecap="round"/><line x1="138.0" y1="182.6" x2="145.1" y2="208.0" stroke="#5ab6f0" stroke-width="9" stroke-linecap="round"/><line x1="135.4" y1="234.9" x2="144.0" y2="242.1" stroke="#182230" stroke-width="10" stroke-linecap="round"/><line x1="135.4" y1="234.9" x2="144.0" y2="242.1" stroke="#5ab6f0" stroke-width="7" stroke-linecap="round"/><polygon points="137.0,136.2 142.0,140.7 140.0,146.7 133.0,145.2 132.0,140.7" fill="#246a9e" stroke="#182230" stroke-width="1.2"/><ellipse cx="145.1" cy="208.0" rx="4" ry="4" fill="#e1e8ec" stroke="#182230" stroke-width="1.5"/><ellipse cx="147.0" cy="150.8" rx="6" ry="5" fill="#dfe4e8" stroke="#182230" stroke-width="1"/><rect x="143.0" y="147.8" width="8" height="14" rx="2" fill="#f5f1e3" stroke="#b8923a" stroke-width="1.2"/><line x1="137.0" y1="142.2" x2="125.6" y2="159.1" stroke="#182230" stroke-width="10" stroke-linecap="round"/><line x1="137.0" y1="142.2" x2="125.6" y2="159.1" stroke="#5ab6f0" stroke-width="7" stroke-linecap="round"/><line x1="125.6" y1="159.1" x2="140.4" y2="167.4" stroke="#182230" stroke-width="9" stroke-linecap="round"/><line x1="125.6" y1="159.1" x2="140.4" y2="167.4" stroke="#5ab6f0" stroke-width="6" stroke-linecap="round"/><ellipse cx="140.4" cy="167.4" rx="4" ry="5" fill="#5ab6f0" stroke="#182230" stroke-width="1.5"/><line x1="142.9" y1="195.4" x2="149.0" y2="108.9" stroke="#182230" stroke-width="5.7" stroke-linecap="round"/><line x1="142.9" y1="195.4" x2="149.0" y2="108.9" stroke="#d8b25a" stroke-width="3.2" stroke-linecap="round"/><path d="M143.0,108.9 H155.0 M149.0,101.9 V114.9" stroke="#d8b25a" stroke-width="3" stroke-linecap="round"/><circle cx="149.0" cy="108.9" r="2.8" fill="#4aa0d8" stroke="#182230" stroke-width="1"/><animate attributeName="display" values="none;inline;none;none;none;none" keyTimes="0.0000;0.3509;0.4737;0.5965;0.7193;0.8596" calcMode="discrete" dur="570ms" repeatCount="indefinite"/></g><g display="none"><ellipse cx="144.0" cy="242" rx="30" ry="6" fill="#0a0f15"/><line x1="150.0" y1="181.4" x2="158.7" y2="205.4" stroke="#182230" stroke-width="12" stroke-linecap="round"/><line x1="150.0" y1="181.4" x2="158.7" y2="205.4" stroke="#ee9d5a" stroke-width="9" stroke-linecap="round"/><line x1="148.8" y1="128.3" x2="147.1" y2="146.8" stroke="#182230" stroke-width="10" stroke-linecap="round"/><line x1="148.8" y1="128.3" x2="147.1" y2="146.8" stroke="#b6c2cc" stroke-width="7" stroke-linecap="round"/><polygon points="157.7,137.7 138.3,136.0 138.0,182.0 150.0,183.0" fill="#b6c2cc" stroke="#182230" stroke-width="2" stroke-linejoin="round"/><ellipse cx="144.0" cy="182.5" rx="10" ry="7" fill="#637487" stroke="#182230" stroke-width="2"/><line x1="155.7" y1="141.0" x2="166.3" y2="161.0" stroke="#182230" stroke-width="10" stroke-linecap="round"/><line x1="155.7" y1="141.0" x2="166.3" y2="161.0" stroke="#ee9d5a" stroke-width="7" stroke-linecap="round"/><line x1="166.3" y1="161.0" x2="154.8" y2="172.0" stroke="#182230" stroke-width="9" stroke-linecap="round"/><line x1="166.3" y1="161.0" x2="154.8" y2="172.0" stroke="#ee9d5a" stroke-width="6" stroke-linecap="round"/><line x1="158.7" y1="205.4" x2="156.0" y2="231.9" stroke="#182230" stroke-width="10" stroke-linecap="round"/><line x1="158.7" y1="205.4" x2="156.0" y2="231.9" stroke="#ee9d5a" stroke-width="7" stroke-linecap="round"/><line x1="156.0" y1="233.9" x2="163.2" y2="241.4" stroke="#182230" stroke-width="10" stroke-linecap="round"/><line x1="156.0" y1="233.9" x2="163.2" y2="241.4" stroke="#ee9d5a" stroke-width="7" stroke-linecap="round"/><line x1="132.0" y1="234.1" x2="140.3" y2="241.4" stroke="#182230" stroke-width="10" stroke-linecap="round"/><line x1="132.0" y1="234.1" x2="140.3" y2="241.4" stroke="#5ab6f0" stroke-width="7" stroke-linecap="round"/><ellipse cx="158.7" cy="205.4" rx="4" ry="4" fill="#e1e8ec" stroke="#182230" stroke-width="1.5"/><line x1="143.1" y1="209.4" x2="132.0" y2="232.1" stroke="#182230" stroke-width="10" stroke-linecap="round"/><line x1="143.1" y1="209.4" x2="132.0" y2="232.1" stroke="#5ab6f0" stroke-width="7" stroke-linecap="round"/><ellipse cx="156.7" cy="151.7" rx="6" ry="5" fill="#dfe4e8" stroke="#182230" stroke-width="1"/><rect x="152.7" y="148.7" width="8" height="14" rx="2" fill="#f5f1e3" stroke="#b8923a" stroke-width="1.2"/><ellipse cx="154.8" cy="172.0" rx="4" ry="5" fill="#ee9d5a" stroke="#182230" stroke-width="1.5"/><line x1="138.0" y1="183.6" x2="143.1" y2="209.4" stroke="#182230" stroke-width="12" stroke-linecap="round"/><line x1="138.0" y1="183.6" x2="143.1" y2="209.4" stroke="#5ab6f0" stroke-width="9" stroke-linecap="round"/><polygon points="157.5,103.1 165.5,94.5 157.2,109.0" fill="#f0d7c3" stroke="#182230" stroke-width="1.5" stroke-linejoin="round"/><polygon points="144.7,105.4 131.5,100.6 144.5,111.3" fill="#f0d7c3" stroke="#182230" stroke-width="1.5" stroke-linejoin="round"/><ellipse cx="151.0" cy="108.2" rx="21" ry="24" fill="#d2dbe1" stroke="#182230" stroke-width="2"/><ellipse cx="155.9" cy="110.6" rx="1.8" ry="2.2" fill="#182230"/><ellipse cx="165.8" cy="108.8" rx="1.8" ry="2.2" fill="#182230"/><line x1="158.8" y1="117.8" x2="163.8" y2="116.9" stroke="#182230" stroke-width="1.4"/><ellipse cx="143.1" cy="209.4" rx="4" ry="4" fill="#e1e8ec" stroke="#182230" stroke-width="1.5"/><polygon points="139.4,137.9 144.4,142.4 142.4,148.4 135.4,146.9 134.4,142.4" fill="#246a9e" stroke="#182230" stroke-width="1.2"/><ellipse cx="148.9" cy="153.1" rx="6" ry="5" fill="#dfe4e8" stroke="#182230" stroke-width="1"/><rect x="144.9" y="150.1" width="8" height="14" rx="2" fill="#f5f1e3" stroke="#b8923a" stroke-width="1.2"/><line x1="139.4" y1="143.9" x2="125.8" y2="159.8" stroke="#182230" stroke-width="10" stroke-linecap="round"/><line x1="139.4" y1="143.9" x2="125.8" y2="159.8" stroke="#5ab6f0" stroke-width="7" stroke-linecap="round"/><line x1="125.8" y1="159.8" x2="137.8" y2="172.4" stroke="#182230" stroke-width="9" stroke-linecap="round"/><line x1="125.8" y1="159.8" x2="137.8" y2="172.4" stroke="#5ab6f0" stroke-width="6" stroke-linecap="round"/><ellipse cx="137.8" cy="172.4" rx="4" ry="5" fill="#5ab6f0" stroke="#182230" stroke-width="1.5"/><line x1="137.5" y1="200.9" x2="150.1" y2="117.0" stroke="#182230" stroke-width="5.7" stroke-linecap="round"/><line x1="137.5" y1="200.9" x2="150.1" y2="117.0" stroke="#d8b25a" stroke-width="3.2" stroke-linecap="round"/><path d="M144.1,117.0 H156.1 M150.1,110.0 V123.0" stroke="#d8b25a" stroke-width="3" stroke-linecap="round"/><circle cx="150.1" cy="117.0" r="2.8" fill="#4aa0d8" stroke="#182230" stroke-width="1"/><animate attributeName="display" values="none;none;inline;none;none;none" keyTimes="0.0000;0.3509;0.4737;0.5965;0.7193;0.8596" calcMode="discrete" dur="570ms" repeatCount="indefinite"/></g><g display="none"><ellipse cx="144.0" cy="242" rx="30" ry="6" fill="#0a0f15"/><line x1="150.0" y1="182.4" x2="161.1" y2="205.1" stroke="#182230" stroke-width="12" stroke-linecap="round"/><line x1="150.0" y1="182.4" x2="161.1" y2="205.1" stroke="#ee9d5a" stroke-width="9" stroke-linecap="round"/><line x1="152.0" y1="130.7" x2="149.3" y2="148.8" stroke="#182230" stroke-width="10" stroke-linecap="round"/><line x1="152.0" y1="130.7" x2="149.3" y2="148.8" stroke="#b6c2cc" stroke-width="7" stroke-linecap="round"/><polygon points="160.4,140.3 141.1,137.4 138.1,182.6 149.9,184.4" fill="#b6c2cc" stroke="#182230" stroke-width="2" stroke-linejoin="round"/><ellipse cx="144.0" cy="183.5" rx="10" ry="7" fill="#637487" stroke="#182230" stroke-width="2"/><line x1="140.2" y1="210.8" x2="128.6" y2="231.3" stroke="#182230" stroke-width="10" stroke-linecap="round"/><line x1="140.2" y1="210.8" x2="128.6" y2="231.3" stroke="#5ab6f0" stroke-width="7" stroke-linecap="round"/><line x1="128.6" y1="233.3" x2="136.5" y2="240.7" stroke="#182230" stroke-width="10" stroke-linecap="round"/><line x1="128.6" y1="233.3" x2="136.5" y2="240.7" stroke="#5ab6f0" stroke-width="7" stroke-linecap="round"/><line x1="158.1" y1="143.0" x2="168.3" y2="162.3" stroke="#182230" stroke-width="10" stroke-linecap="round"/><line x1="158.1" y1="143.0" x2="168.3" y2="162.3" stroke="#ee9d5a" stroke-width="7" stroke-linecap="round"/><line x1="161.1" y1="205.1" x2="159.4" y2="232.7" stroke="#182230" stroke-width="10" stroke-linecap="round"/><line x1="161.1" y1="205.1" x2="159.4" y2="232.7" stroke="#ee9d5a" stroke-width="7" stroke-linecap="round"/><ellipse cx="161.1" cy="205.1" rx="4" ry="4" fill="#e1e8ec" stroke="#182230" stroke-width="1.5"/><line x1="138.0" y1="184.6" x2="140.2" y2="210.8" stroke="#182230" stroke-width="12" stroke-linecap="round"/><line x1="138.0" y1="184.6" x2="140.2" y2="210.8" stroke="#5ab6f0" stroke-width="9" stroke-linecap="round"/><line x1="159.4" y1="234.7" x2="167.0" y2="242.1" stroke="#182230" stroke-width="10" stroke-linecap="round"/><line x1="159.4" y1="234.7" x2="167.0" y2="242.1" stroke="#ee9d5a" stroke-width="7" stroke-linecap="round"/><ellipse cx="140.2" cy="210.8" rx="4" ry="4" fill="#e1e8ec" stroke="#182230" stroke-width="1.5"/><ellipse cx="158.5" cy="154.2" rx="6" ry="5" fill="#dfe4e8" stroke="#182230" stroke-width="1"/><rect x="154.5" y="151.2" width="8" height="14" rx="2" fill="#f5f1e3" stroke="#b8923a" stroke-width="1.2"/><line x1="168.3" y1="162.3" x2="153.1" y2="162.8" stroke="#182230" stroke-width="9" stroke-linecap="round"/><line x1="168.3" y1="162.3" x2="153.1" y2="162.8" stroke="#ee9d5a" stroke-width="6" stroke-linecap="round"/><polygon points="161.3,105.6 169.5,97.0 161.0,111.5" fill="#f0d7c3" stroke="#182230" stroke-width="1.5" stroke-linejoin="round"/><polygon points="148.6,107.9 135.6,103.1 148.2,113.8" fill="#f0d7c3" stroke="#182230" stroke-width="1.5" stroke-linejoin="round"/><ellipse cx="154.7" cy="110.7" rx="21" ry="24" fill="#d2dbe1" stroke="#182230" stroke-width="2"/><ellipse cx="159.7" cy="113.6" rx="1.8" ry="2.2" fill="#182230"/><ellipse cx="169.6" cy="111.9" rx="1.8" ry="2.2" fill="#182230"/><line x1="162.4" y1="120.8" x2="167.4" y2="119.9" stroke="#182230" stroke-width="1.4"/><polygon points="141.8,139.9 146.8,144.4 144.8,150.4 137.8,148.9 136.8,144.4" fill="#246a9e" stroke="#182230" stroke-width="1.2"/><ellipse cx="153.1" cy="162.8" rx="4" ry="5" fill="#ee9d5a" stroke="#182230" stroke-width="1.5"/><ellipse cx="150.8" cy="155.6" rx="6" ry="5" fill="#dfe4e8" stroke="#182230" stroke-width="1"/><rect x="146.8" y="152.6" width="8" height="14" rx="2" fill="#f5f1e3" stroke="#b8923a" stroke-width="1.2"/><line x1="141.8" y1="145.9" x2="126.3" y2="160.6" stroke="#182230" stroke-width="10" stroke-linecap="round"/><line x1="141.8" y1="145.9" x2="126.3" y2="160.6" stroke="#5ab6f0" stroke-width="7" stroke-linecap="round"/><ellipse cx="133.9" cy="175.9" rx="4" ry="5" fill="#5ab6f0" stroke="#182230" stroke-width="1.5"/><line x1="130.4" y1="204.1" x2="149.5" y2="123.8" stroke="#182230" stroke-width="5.7" stroke-linecap="round"/><line x1="130.4" y1="204.1" x2="149.5" y2="123.8" stroke="#d8b25a" stroke-width="3.2" stroke-linecap="round"/><path d="M143.5,123.8 H155.5 M149.5,116.8 V129.8" stroke="#d8b25a" stroke-width="3" stroke-linecap="round"/><circle cx="149.5" cy="123.8" r="2.8" fill="#4aa0d8" stroke="#182230" stroke-width="1"/><line x1="126.3" y1="160.6" x2="133.9" y2="175.9" stroke="#182230" stroke-width="9" stroke-linecap="round"/><line x1="126.3" y1="160.6" x2="133.9" y2="175.9" stroke="#5ab6f0" stroke-width="6" stroke-linecap="round"/><animate attributeName="display" values="none;none;none;inline;none;none" keyTimes="0.0000;0.3509;0.4737;0.5965;0.7193;0.8596" calcMode="discrete" dur="570ms" repeatCount="indefinite"/></g><g display="none"><ellipse cx="144.0" cy="242" rx="30" ry="6" fill="#0a0f15"/><line x1="150.0" y1="182.9" x2="161.9" y2="205.0" stroke="#182230" stroke-width="12" stroke-linecap="round"/><line x1="150.0" y1="182.9" x2="161.9" y2="205.0" stroke="#ee9d5a" stroke-width="9" stroke-linecap="round"/><line x1="153.5" y1="131.9" x2="150.2" y2="149.7" stroke="#182230" stroke-width="10" stroke-linecap="round"/><line x1="153.5" y1="131.9" x2="150.2" y2="149.7" stroke="#b6c2cc" stroke-width="7" stroke-linecap="round"/><polygon points="161.6,141.6 142.4,138.1 138.1,182.9 149.9,185.1" fill="#b6c2cc" stroke="#182230" stroke-width="2" stroke-linejoin="round"/><ellipse cx="144.0" cy="184.0" rx="10" ry="7" fill="#637487" stroke="#182230" stroke-width="2"/><line x1="138.7" y1="211.2" x2="127.0" y2="231.0" stroke="#182230" stroke-width="10" stroke-linecap="round"/><line x1="138.7" y1="211.2" x2="127.0" y2="231.0" stroke="#5ab6f0" stroke-width="7" stroke-linecap="round"/><line x1="127.0" y1="233.0" x2="134.8" y2="240.4" stroke="#182230" stroke-width="10" stroke-linecap="round"/><line x1="127.0" y1="233.0" x2="134.8" y2="240.4" stroke="#5ab6f0" stroke-width="7" stroke-linecap="round"/><line x1="138.0" y1="185.1" x2="138.7" y2="211.2" stroke="#182230" stroke-width="12" stroke-linecap="round"/><line x1="138.0" y1="185.1" x2="138.7" y2="211.2" stroke="#5ab6f0" stroke-width="9" stroke-linecap="round"/><ellipse cx="138.7" cy="211.2" rx="4" ry="4" fill="#e1e8ec" stroke="#182230" stroke-width="1.5"/><line x1="159.1" y1="144.0" x2="169.1" y2="162.4" stroke="#182230" stroke-width="10" stroke-linecap="round"/><line x1="159.1" y1="144.0" x2="169.1" y2="162.4" stroke="#ee9d5a" stroke-width="7" stroke-linecap="round"/><ellipse cx="161.9" cy="205.0" rx="4" ry="4" fill="#e1e8ec" stroke="#182230" stroke-width="1.5"/><line x1="161.9" y1="205.0" x2="161.0" y2="233.0" stroke="#182230" stroke-width="10" stroke-linecap="round"/><line x1="161.9" y1="205.0" x2="161.0" y2="233.0" stroke="#ee9d5a" stroke-width="7" stroke-linecap="round"/><line x1="161.0" y1="235.0" x2="168.7" y2="242.4" stroke="#182230" stroke-width="10" stroke-linecap="round"/><line x1="161.0" y1="235.0" x2="168.7" y2="242.4" stroke="#ee9d5a" stroke-width="7" stroke-linecap="round"/><ellipse cx="159.4" cy="154.6" rx="6" ry="5" fill="#dfe4e8" stroke="#182230" stroke-width="1"/><rect x="155.4" y="151.6" width="8" height="14" rx="2" fill="#f5f1e3" stroke="#b8923a" stroke-width="1.2"/><polygon points="163.1,106.9 171.3,98.2 162.6,112.8" fill="#f0d7c3" stroke="#182230" stroke-width="1.5" stroke-linejoin="round"/><polygon points="150.4,109.2 137.4,104.3 149.9,115.1" fill="#f0d7c3" stroke="#182230" stroke-width="1.5" stroke-linejoin="round"/><ellipse cx="156.4" cy="112.0" rx="21" ry="24" fill="#d2dbe1" stroke="#182230" stroke-width="2"/><ellipse cx="161.4" cy="115.1" rx="1.8" ry="2.2" fill="#182230"/><ellipse cx="171.3" cy="113.4" rx="1.8" ry="2.2" fill="#182230"/><line x1="164.0" y1="122.3" x2="169.0" y2="121.4" stroke="#182230" stroke-width="1.4"/><line x1="169.1" y1="162.4" x2="154.3" y2="158.0" stroke="#182230" stroke-width="9" stroke-linecap="round"/><line x1="169.1" y1="162.4" x2="154.3" y2="158.0" stroke="#ee9d5a" stroke-width="6" stroke-linecap="round"/><polygon points="142.9,140.9 147.9,145.4 145.9,151.4 138.9,149.9 137.9,145.4" fill="#246a9e" stroke="#182230" stroke-width="1.2"/><ellipse cx="151.6" cy="156.0" rx="6" ry="5" fill="#dfe4e8" stroke="#182230" stroke-width="1"/><rect x="147.6" y="153.0" width="8" height="14" rx="2" fill="#f5f1e3" stroke="#b8923a" stroke-width="1.2"/><ellipse cx="154.3" cy="158.0" rx="4" ry="5" fill="#ee9d5a" stroke="#182230" stroke-width="1.5"/><line x1="142.9" y1="146.9" x2="126.5" y2="161.0" stroke="#182230" stroke-width="10" stroke-linecap="round"/><line x1="142.9" y1="146.9" x2="126.5" y2="161.0" stroke="#5ab6f0" stroke-width="7" stroke-linecap="round"/><line x1="126.9" y1="204.8" x2="148.8" y2="126.4" stroke="#182230" stroke-width="5.7" stroke-linecap="round"/><line x1="126.9" y1="204.8" x2="148.8" y2="126.4" stroke="#d8b25a" stroke-width="3.2" stroke-linecap="round"/><path d="M142.8,126.4 H154.8 M148.8,119.4 V132.4" stroke="#d8b25a" stroke-width="3" stroke-linecap="round"/><circle cx="148.8" cy="126.4" r="2.8" fill="#4aa0d8" stroke="#182230" stroke-width="1"/><ellipse cx="131.8" cy="177.0" rx="4" ry="5" fill="#5ab6f0" stroke="#182230" stroke-width="1.5"/><line x1="126.5" y1="161.0" x2="131.8" y2="177.0" stroke="#182230" stroke-width="9" stroke-linecap="round"/><line x1="126.5" y1="161.0" x2="131.8" y2="177.0" stroke="#5ab6f0" stroke-width="6" stroke-linecap="round"/><animate attributeName="display" values="none;none;none;none;inline;none" keyTimes="0.0000;0.3509;0.4737;0.5965;0.7193;0.8596" calcMode="discrete" dur="570ms" repeatCount="indefinite"/></g><g display="none"><ellipse cx="144.8" cy="242" rx="30" ry="6" fill="#0a0f15"/><line x1="153.6" y1="129.7" x2="150.2" y2="147.5" stroke="#182230" stroke-width="10" stroke-linecap="round"/><line x1="153.6" y1="129.7" x2="150.2" y2="147.5" stroke="#b6c2cc" stroke-width="7" stroke-linecap="round"/><polygon points="162.3,139.3 141.4,136.0 138.2,180.7 151.3,182.8" fill="#b6c2cc" stroke="#182230" stroke-width="2" stroke-linejoin="round"/><ellipse cx="144.8" cy="181.7" rx="10" ry="7" fill="#637487" stroke="#182230" stroke-width="2"/><line x1="138.1" y1="182.4" x2="139.8" y2="208.7" stroke="#182230" stroke-width="12" stroke-linecap="round"/><line x1="138.1" y1="182.4" x2="139.8" y2="208.7" stroke="#5ab6f0" stroke-width="9" stroke-linecap="round"/><line x1="139.8" y1="208.7" x2="130.3" y2="231.6" stroke="#182230" stroke-width="10" stroke-linecap="round"/><line x1="139.8" y1="208.7" x2="130.3" y2="231.6" stroke="#5ab6f0" stroke-width="7" stroke-linecap="round"/><line x1="151.4" y1="181.1" x2="166.2" y2="199.2" stroke="#182230" stroke-width="12" stroke-linecap="round"/><line x1="151.4" y1="181.1" x2="166.2" y2="199.2" stroke="#ee9d5a" stroke-width="9" stroke-linecap="round"/><line x1="130.3" y1="233.6" x2="138.1" y2="241.0" stroke="#182230" stroke-width="10" stroke-linecap="round"/><line x1="130.3" y1="233.6" x2="138.1" y2="241.0" stroke="#5ab6f0" stroke-width="7" stroke-linecap="round"/><line x1="160.1" y1="142.4" x2="168.4" y2="161.5" stroke="#182230" stroke-width="10" stroke-linecap="round"/><line x1="160.1" y1="142.4" x2="168.4" y2="161.5" stroke="#ee9d5a" stroke-width="7" stroke-linecap="round"/><line x1="166.2" y1="199.2" x2="157.7" y2="223.9" stroke="#182230" stroke-width="10" stroke-linecap="round"/><line x1="166.2" y1="199.2" x2="157.7" y2="223.9" stroke="#ee9d5a" stroke-width="7" stroke-linecap="round"/><ellipse cx="139.8" cy="208.7" rx="4" ry="4" fill="#e1e8ec" stroke="#182230" stroke-width="1.5"/><line x1="157.7" y1="225.9" x2="165.4" y2="230.3" stroke="#182230" stroke-width="10" stroke-linecap="round"/><line x1="157.7" y1="225.9" x2="165.4" y2="230.3" stroke="#ee9d5a" stroke-width="7" stroke-linecap="round"/><ellipse cx="166.2" cy="199.2" rx="4" ry="4" fill="#e1e8ec" stroke="#182230" stroke-width="1.5"/><ellipse cx="158.9" cy="151.7" rx="6" ry="5" fill="#dfe4e8" stroke="#182230" stroke-width="1"/><rect x="154.9" y="148.7" width="8" height="14" rx="2" fill="#f5f1e3" stroke="#b8923a" stroke-width="1.2"/><polygon points="163.2,104.7 171.5,96.0 162.8,110.6" fill="#f0d7c3" stroke="#182230" stroke-width="1.5" stroke-linejoin="round"/><polygon points="150.5,107.0 137.5,102.1 150.1,112.9" fill="#f0d7c3" stroke="#182230" stroke-width="1.5" stroke-linejoin="round"/><ellipse cx="156.6" cy="109.8" rx="21" ry="24" fill="#d2dbe1" stroke="#182230" stroke-width="2"/><ellipse cx="161.5" cy="112.9" rx="1.8" ry="2.2" fill="#182230"/><ellipse cx="171.4" cy="111.2" rx="1.8" ry="2.2" fill="#182230"/><line x1="164.2" y1="120.1" x2="169.1" y2="119.2" stroke="#182230" stroke-width="1.4"/><polygon points="142.0,138.2 147.0,142.7 145.0,148.7 138.0,147.2 137.0,142.7" fill="#246a9e" stroke="#182230" stroke-width="1.2"/><line x1="168.4" y1="161.5" x2="153.6" y2="155.7" stroke="#182230" stroke-width="9" stroke-linecap="round"/><line x1="168.4" y1="161.5" x2="153.6" y2="155.7" stroke="#ee9d5a" stroke-width="6" stroke-linecap="round"/><ellipse cx="153.6" cy="155.7" rx="4" ry="5" fill="#ee9d5a" stroke="#182230" stroke-width="1.5"/><ellipse cx="150.3" cy="152.6" rx="6" ry="5" fill="#dfe4e8" stroke="#182230" stroke-width="1"/><rect x="146.3" y="149.6" width="8" height="14" rx="2" fill="#f5f1e3" stroke="#b8923a" stroke-width="1.2"/><line x1="142.0" y1="144.2" x2="127.0" y2="159.6" stroke="#182230" stroke-width="10" stroke-linecap="round"/><line x1="142.0" y1="144.2" x2="127.0" y2="159.6" stroke="#5ab6f0" stroke-width="7" stroke-linecap="round"/><line x1="127.0" y1="159.6" x2="135.2" y2="175.0" stroke="#182230" stroke-width="9" stroke-linecap="round"/><line x1="127.0" y1="159.6" x2="135.2" y2="175.0" stroke="#5ab6f0" stroke-width="6" stroke-linecap="round"/><ellipse cx="135.2" cy="175.0" rx="4" ry="5" fill="#5ab6f0" stroke="#182230" stroke-width="1.5"/><line x1="131.2" y1="202.6" x2="153.1" y2="124.2" stroke="#182230" stroke-width="5.7" stroke-linecap="round"/><line x1="131.2" y1="202.6" x2="153.1" y2="124.2" stroke="#d8b25a" stroke-width="3.2" stroke-linecap="round"/><path d="M147.1,124.2 H159.1 M153.1,117.2 V130.2" stroke="#d8b25a" stroke-width="3" stroke-linecap="round"/><circle cx="153.1" cy="124.2" r="2.8" fill="#4aa0d8" stroke="#182230" stroke-width="1"/><animate attributeName="display" values="none;none;none;none;none;inline" keyTimes="0.0000;0.3509;0.4737;0.5965;0.7193;0.8596" calcMode="discrete" dur="570ms" repeatCount="indefinite"/></g></g></svg>
